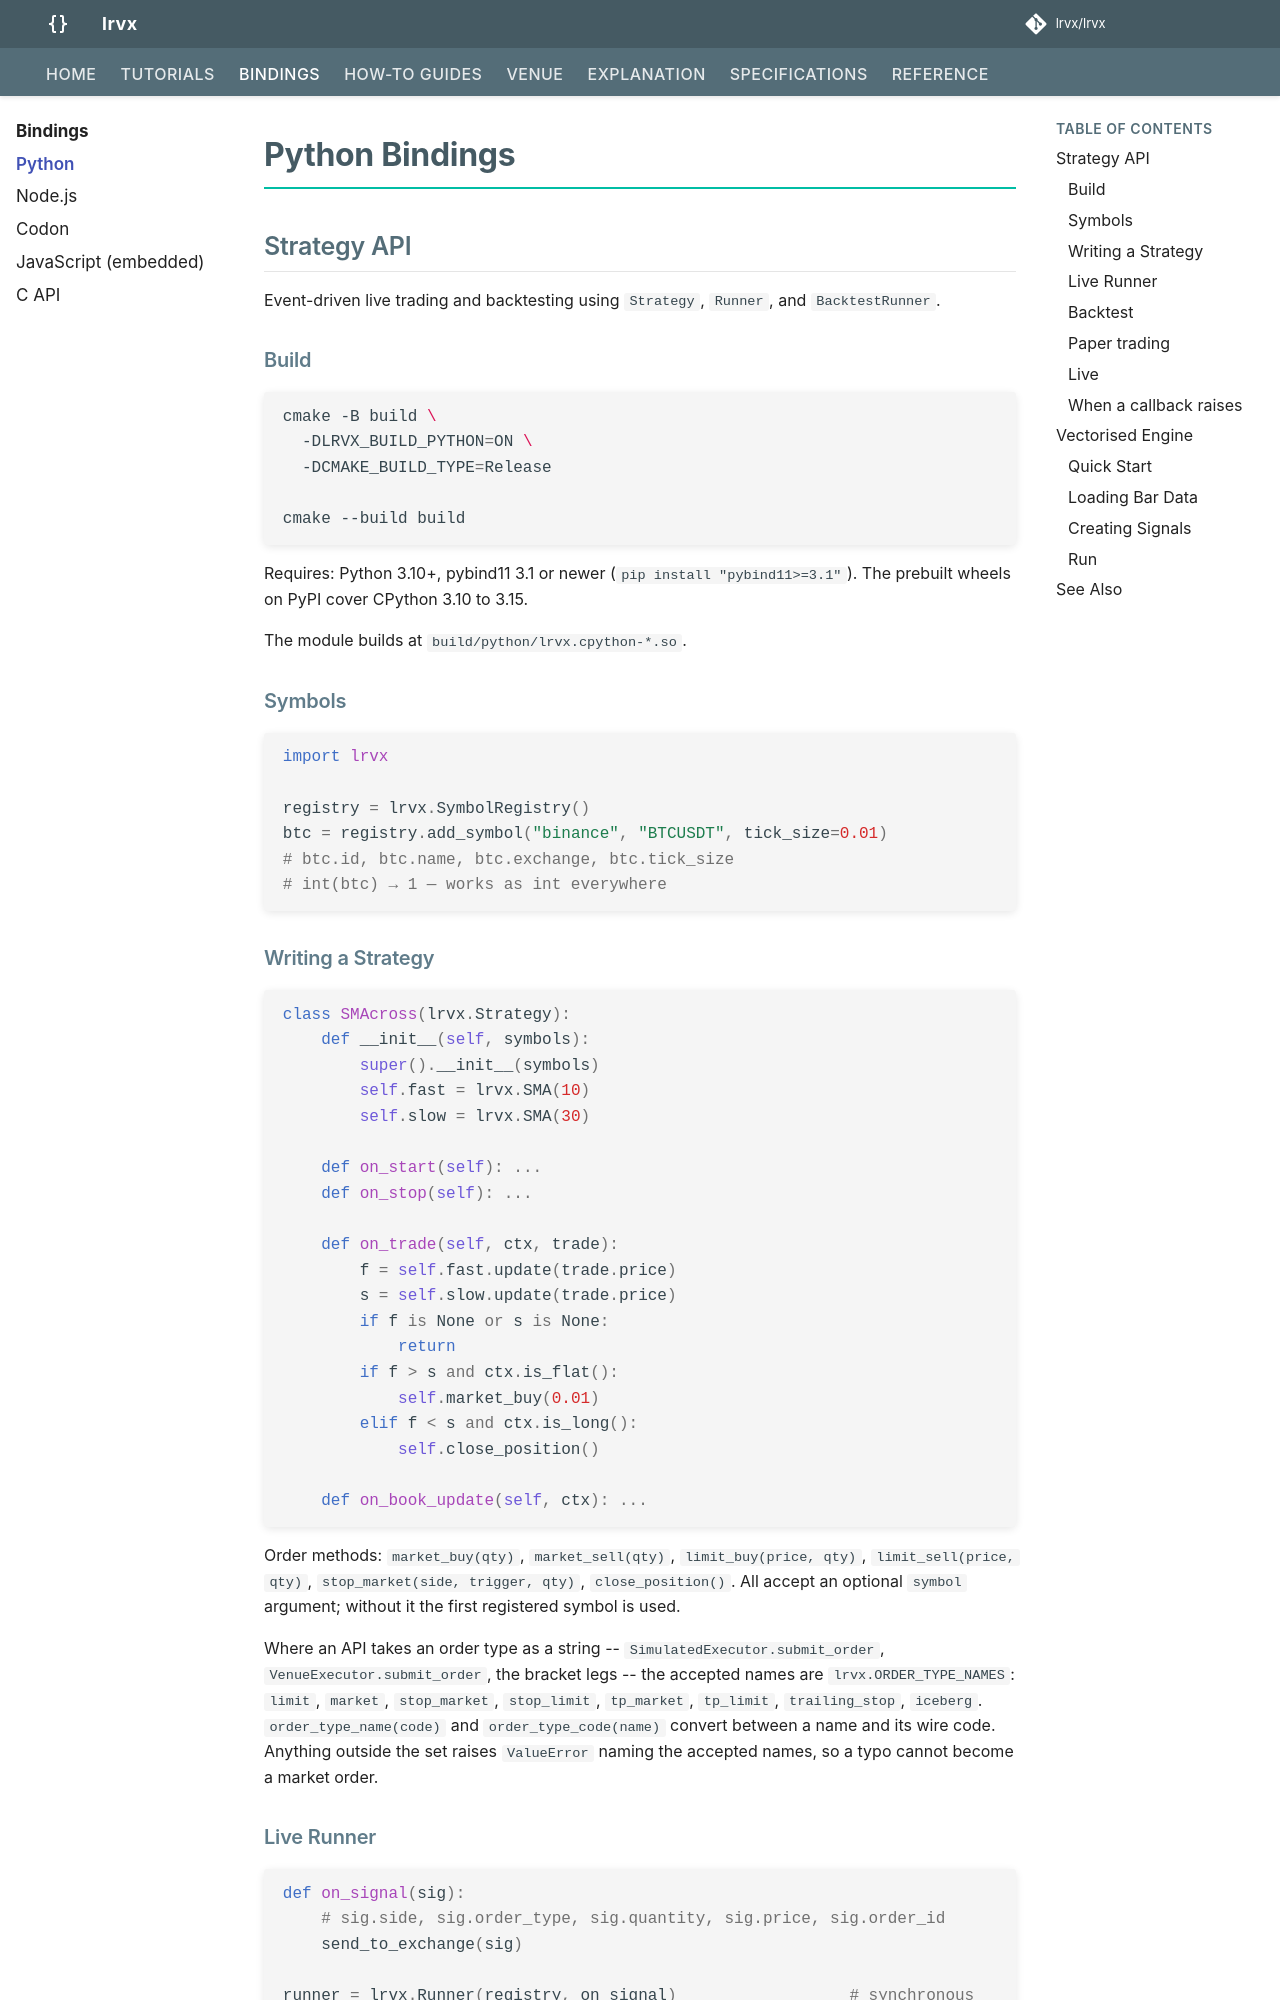

repository: lrvx/lrvx · page: bindings/python/index.html · generator: mkdocs

# Python Bindings

## Strategy API

Event-driven live trading and backtesting using `Strategy`, `Runner`, and `BacktestRunner`.

### Build

```bash
cmake -B build \
  -DLRVX_BUILD_PYTHON=ON \
  -DCMAKE_BUILD_TYPE=Release

cmake --build build
```

Requires: Python 3.10+, pybind11 3.1 or newer (`pip install "pybind11>=3.1"`). The
prebuilt wheels on PyPI cover CPython 3.10 to 3.15.

The module builds at `build/python/lrvx.cpython-*.so`.

### Symbols

```python
import lrvx

registry = lrvx.SymbolRegistry()
btc = registry.add_symbol("binance", "BTCUSDT", tick_size=0.01)
# btc.id, btc.name, btc.exchange, btc.tick_size
# int(btc) → 1 — works as int everywhere
```

### Writing a Strategy

```python
class SMAcross(lrvx.Strategy):
    def __init__(self, symbols):
        super().__init__(symbols)
        self.fast = lrvx.SMA(10)
        self.slow = lrvx.SMA(30)

    def on_start(self): ...
    def on_stop(self): ...

    def on_trade(self, ctx, trade):
        f = self.fast.update(trade.price)
        s = self.slow.update(trade.price)
        if f is None or s is None:
            return
        if f > s and ctx.is_flat():
            self.market_buy(0.01)
        elif f < s and ctx.is_long():
            self.close_position()

    def on_book_update(self, ctx): ...
```

Order methods: `market_buy(qty)`, `market_sell(qty)`, `limit_buy(price, qty)`, `limit_sell(price, qty)`, `stop_market(side, trigger, qty)`, `close_position()`. All accept an optional `symbol` argument; without it the first registered symbol is used.

Where an API takes an order type as a string -- `SimulatedExecutor.submit_order`, `VenueExecutor.submit_order`, the bracket legs -- the accepted names are `lrvx.ORDER_TYPE_NAMES`: `limit`, `market`, `stop_market`, `stop_limit`, `tp_market`, `tp_limit`, `trailing_stop`, `iceberg`. `order_type_name(code)` and `order_type_code(name)` convert between a name and its wire code. Anything outside the set raises `ValueError` naming the accepted names, so a typo cannot become a market order.

### Live Runner

```python
def on_signal(sig):
    # sig.side, sig.order_type, sig.quantity, sig.price, sig.order_id
    send_to_exchange(sig)

runner = lrvx.Runner(registry, on_signal)                  # synchronous
runner = lrvx.Runner(registry, on_signal, threaded=True)   # Disruptor background thread

runner.add_strategy(SMAcross([btc]))
runner.start()

# Inject market data (from your feed):
runner.on_trade(btc, price, qty, is_buy, ts_ns)
runner.on_book_snapshot(btc, bid_prices, bid_qtys, ask_prices, ask_qtys, ts_ns)

runner.stop()
```
